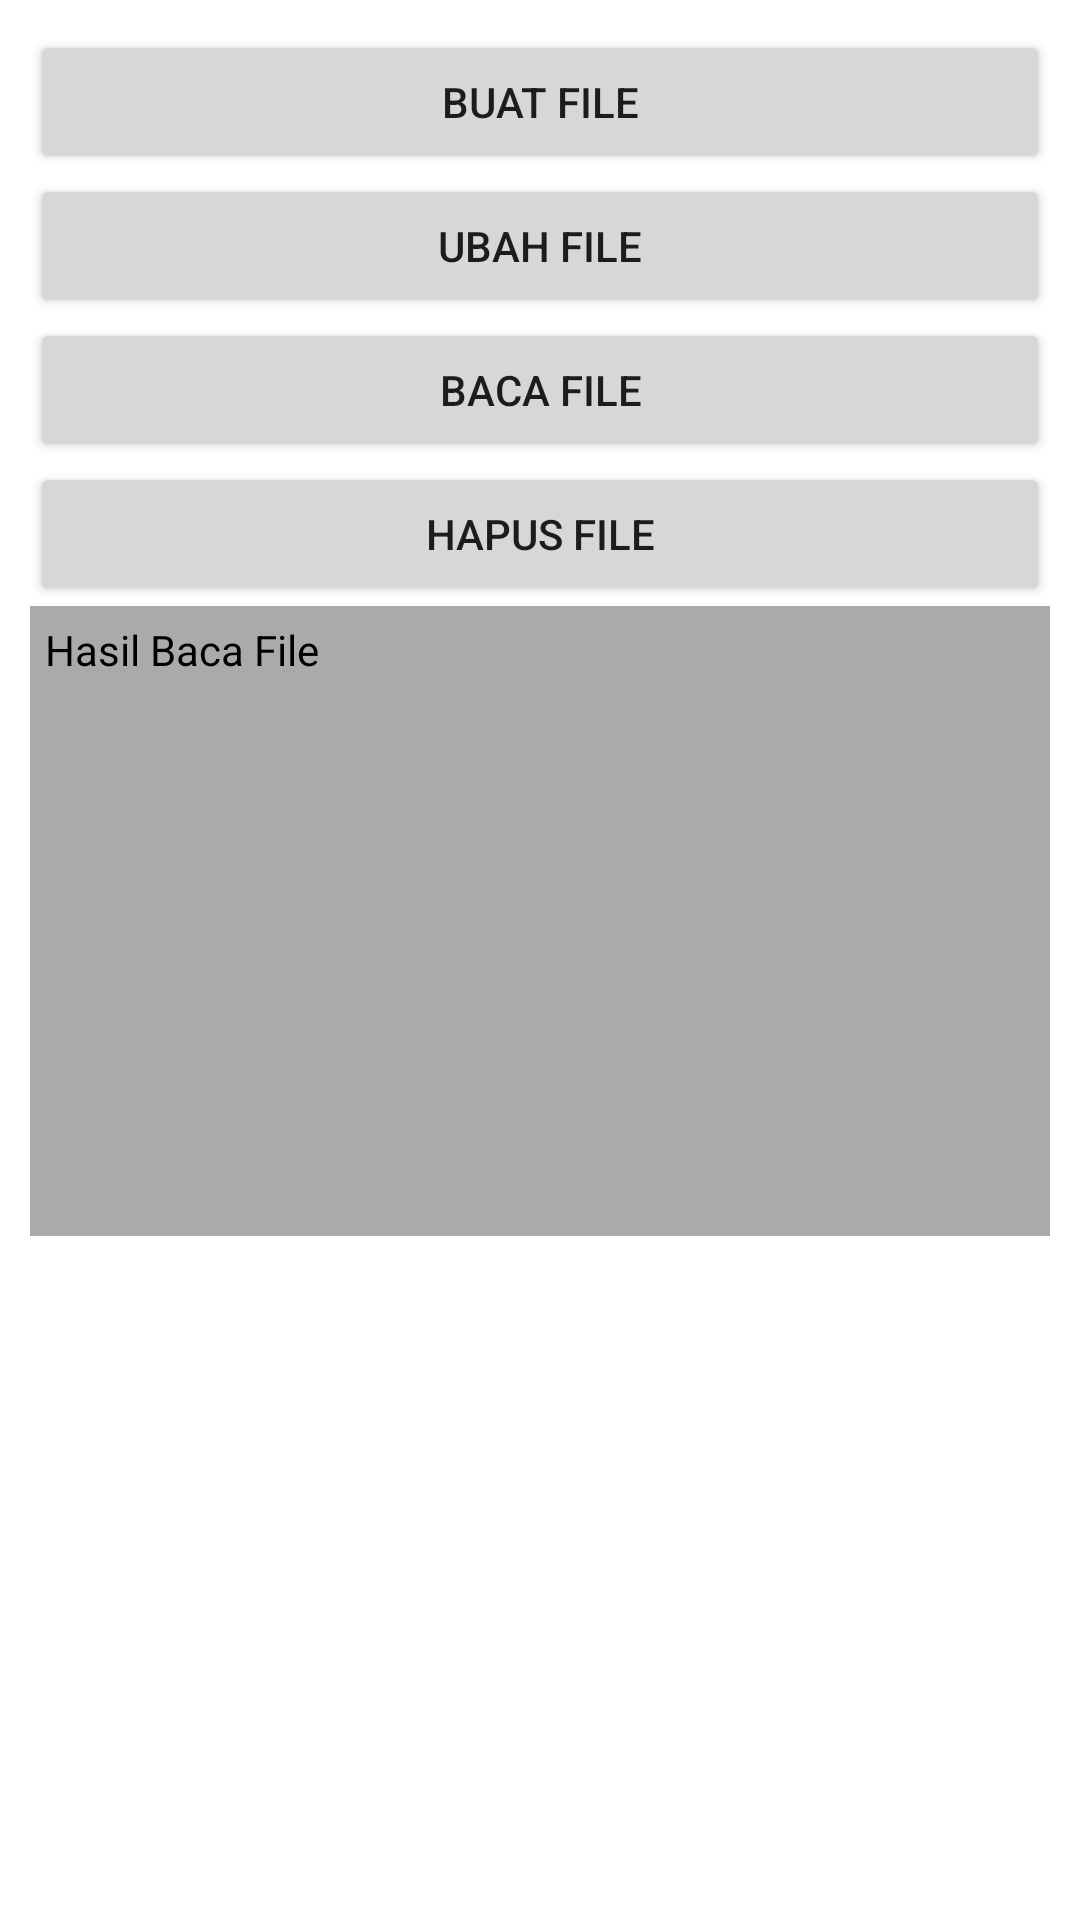

Reconstruct the res/layout file that produces this screen, plus the resources it refers to.
<!-- AndroidManifest.xml: application theme Theme.AppStorage -->
<!-- res/layout/activity_external.xml -->
<?xml version="1.0" encoding="utf-8"?>
<LinearLayout xmlns:android="http://schemas.android.com/apk/res/android"
    xmlns:app="http://schemas.android.com/apk/res-auto"
    xmlns:tools="http://schemas.android.com/tools"
    android:layout_width="match_parent"
    android:layout_height="match_parent"
    android:orientation="vertical"
    android:padding="10dp"
    tools:context=".ExternalActivity">

    <Button
        android:id="@+id/btnBuatFile"
        android:layout_width="match_parent"
        android:layout_height="wrap_content"
        android:text="Buat File" />

    <Button
        android:id="@+id/btnUbahFile"
        android:layout_width="match_parent"
        android:layout_height="wrap_content"
        android:text="Ubah File" />

    <Button
        android:id="@+id/btnBacaFile"
        android:layout_width="match_parent"
        android:layout_height="wrap_content"
        android:text="Baca File" />

    <Button
        android:id="@+id/btnHapusFile"
        android:layout_width="match_parent"
        android:layout_height="wrap_content"
        android:text="Hapus File" />

    <TextView
        android:id="@+id/tvBaca"
        android:layout_width="match_parent"
        android:layout_height="210dp"
        android:background="@android:color/darker_gray"
        android:ems="10"
        android:gravity="top|left"
        android:hint="Hasil Baca File"
        android:inputType="textMultiLine"
        android:padding="5dp"
        android:textColorHint="#000" />

</LinearLayout>
<!-- resources referenced by this layout -->
<resources>
  <style name="Theme.AppStorage" parent="Theme.MaterialComponents.DayNight.DarkActionBar">
          
          <item name="colorPrimary">@color/purple_500</item>
          <item name="colorPrimaryVariant">@color/purple_700</item>
          <item name="colorOnPrimary">@color/white</item>
          
          <item name="colorSecondary">@color/teal_200</item>
          <item name="colorSecondaryVariant">@color/teal_700</item>
          <item name="colorOnSecondary">@color/black</item>
          
          <item name="android:statusBarColor" tools:targetApi="l">?attr/colorPrimaryVariant</item>
          
      </style>
  <!-- not gathered from this repository: default colours our renderer supplied (Android Studio template values) -->
  <color name="purple_500">#FF6200EE</color>
  <color name="purple_700">#FF3700B3</color>
  <color name="teal_200">#FF03DAC5</color>
  <color name="teal_700">#FF018786</color>
  <color name="black">#FF000000</color>
  <color name="white">#FFFFFFFF</color>
</resources>
